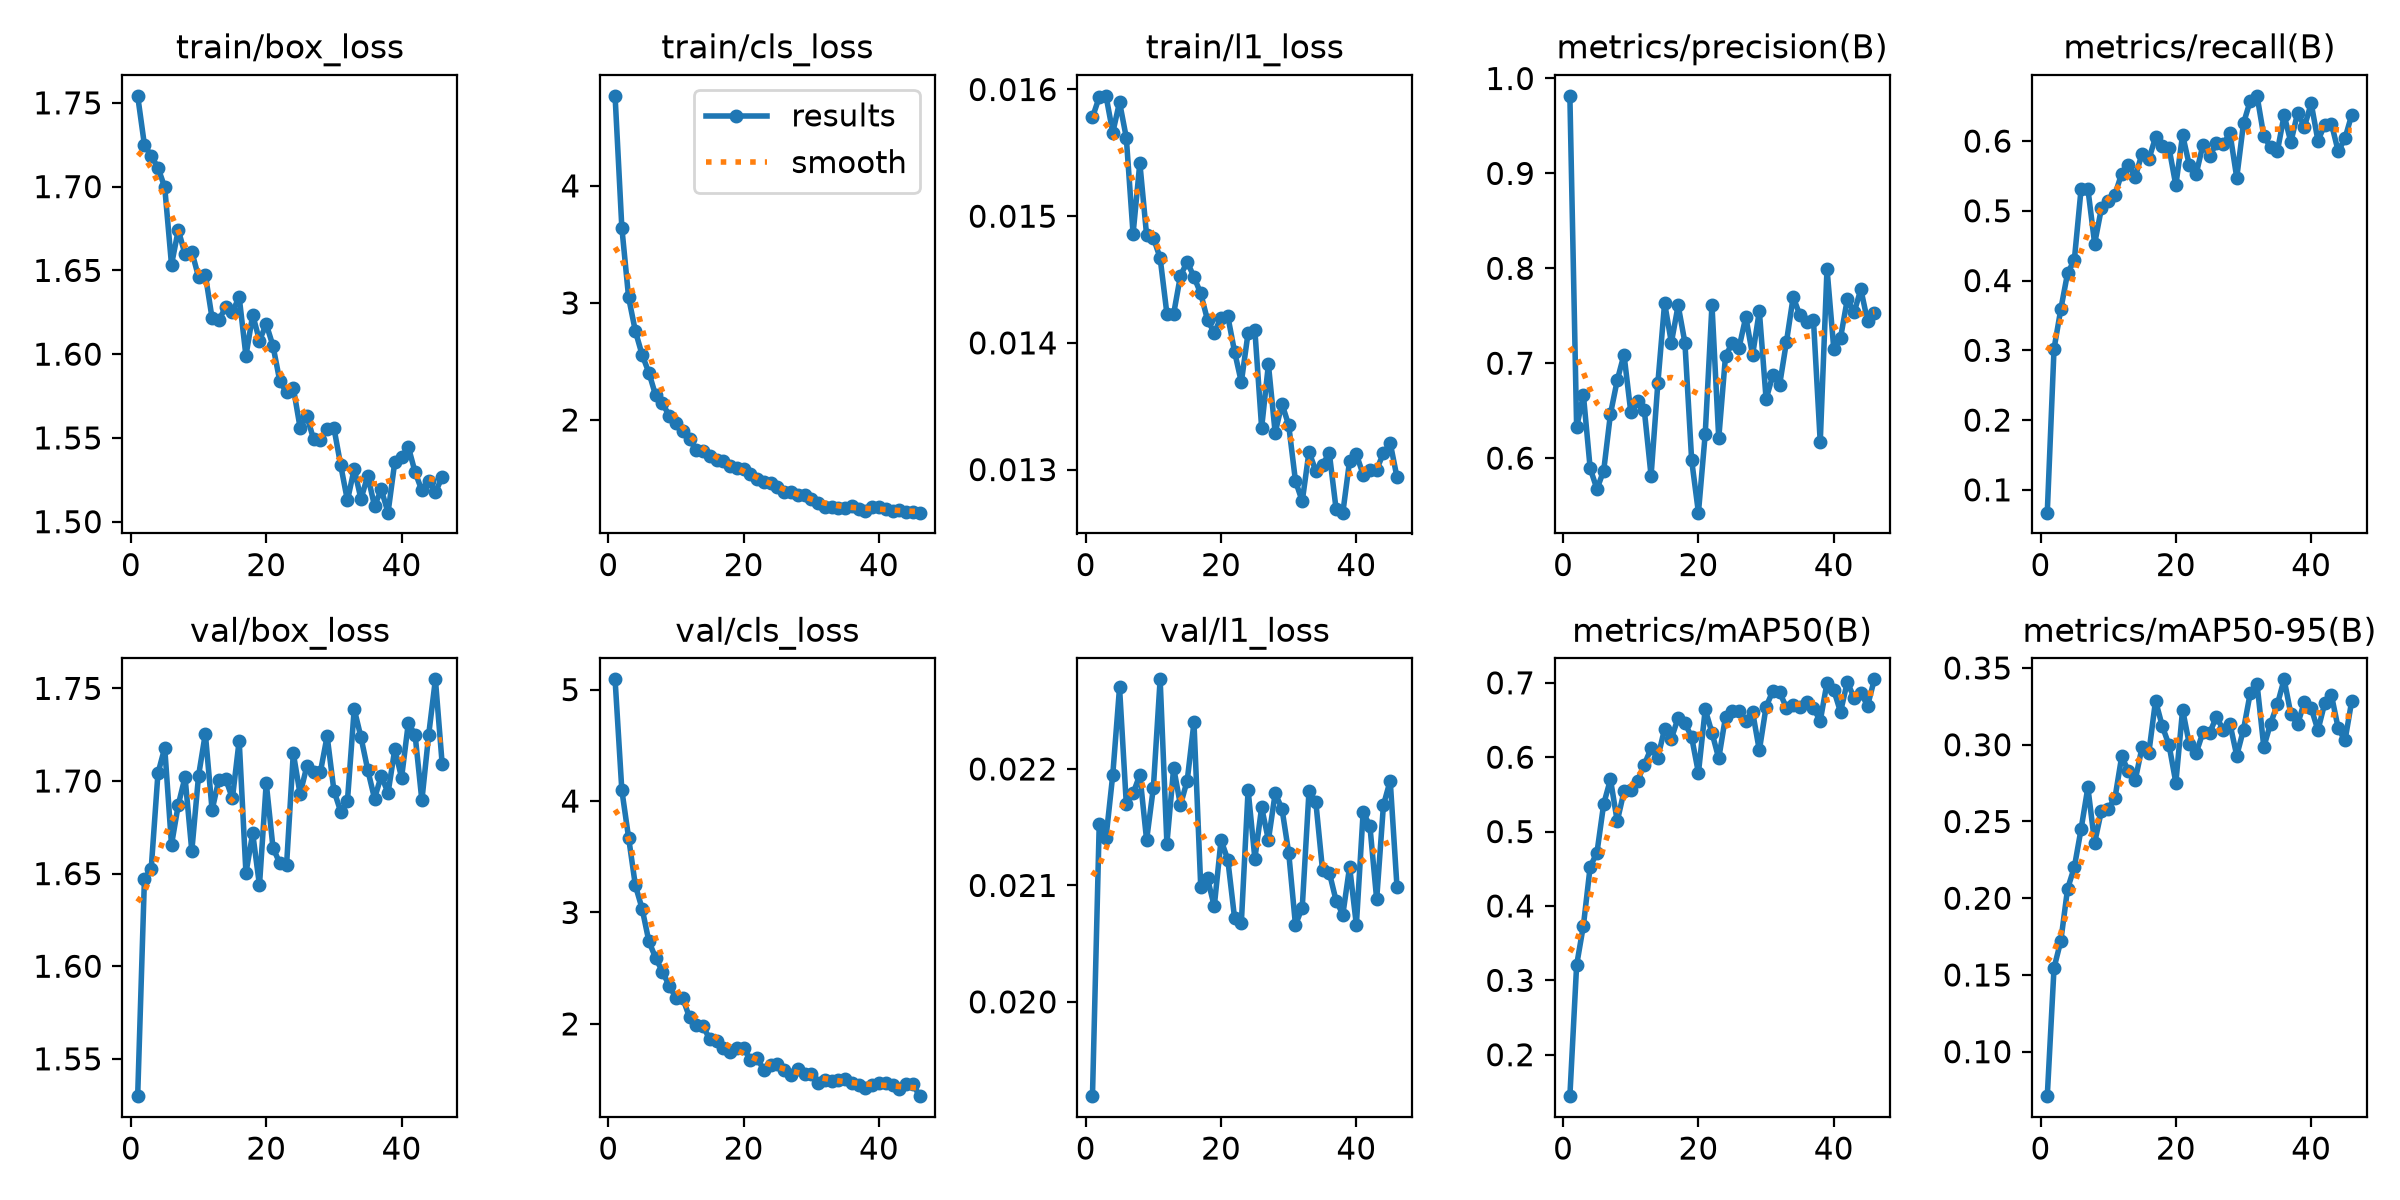

Data behind this chart, as committed beside it:
epoch, time, train/box_loss, train/cls_loss, train/l1_loss, metrics/precision(B), metrics/recall(B), metrics/mAP50(B), metrics/mAP50-95(B), val/box_loss, val/cls_loss, val/l1_loss, lr/pg0, lr/pg1, lr/pg2
1, 240.2, 1.754, 4.769, 0.01578, 0.9817, 0.0673, 0.1443, 0.07104, 1.53, 5.092, 0.01919, 0.0001937, 0.0001937, 0.0001937
2, 480.4, 1.725, 3.644, 0.01594, 0.6325, 0.3023, 0.3206, 0.1546, 1.647, 4.098, 0.02153, 0.0003858, 0.0003858, 0.0003858
3, 720.2, 1.718, 3.047, 0.01595, 0.6666, 0.3589, 0.3735, 0.1722, 1.653, 3.671, 0.02141, 0.0005741, 0.0005741, 0.0005741
4, 959.8, 1.711, 2.759, 0.01566, 0.5892, 0.4105, 0.4527, 0.2061, 1.704, 3.242, 0.02195, 0.0005705, 0.0005705, 0.0005705
5, 1199, 1.7, 2.556, 0.0159, 0.5675, 0.4295, 0.4715, 0.2202, 1.718, 3.033, 0.0227, 0.0005647, 0.0005647, 0.0005647
6, 1437, 1.653, 2.404, 0.01562, 0.5868, 0.5314, 0.5372, 0.2451, 1.666, 2.74, 0.0217, 0.0005589, 0.0005589, 0.0005589
7, 1677, 1.674, 2.209, 0.01486, 0.6466, 0.5317, 0.5702, 0.2722, 1.687, 2.592, 0.02179, 0.0005531, 0.0005531, 0.0005531
8, 1915, 1.66, 2.14, 0.01542, 0.6821, 0.453, 0.5139, 0.2361, 1.702, 2.468, 0.02195, 0.0005473, 0.0005473, 0.0005473
9, 2154, 1.661, 2.037, 0.01485, 0.7091, 0.5034, 0.554, 0.2569, 1.662, 2.343, 0.02139, 0.0005414, 0.0005414, 0.0005414
10, 2394, 1.646, 1.973, 0.01483, 0.6486, 0.5147, 0.5563, 0.2583, 1.703, 2.233, 0.02184, 0.0005356, 0.0005356, 0.0005356
11, 2633, 1.647, 1.903, 0.01467, 0.6602, 0.5233, 0.5683, 0.2652, 1.726, 2.232, 0.02277, 0.0005298, 0.0005298, 0.0005298
12, 2872, 1.621, 1.836, 0.01423, 0.6506, 0.5534, 0.5899, 0.2924, 1.684, 2.058, 0.02136, 0.000524, 0.000524, 0.000524
13, 3111, 1.62, 1.74, 0.01423, 0.5814, 0.5662, 0.6119, 0.2826, 1.701, 1.99, 0.02201, 0.0005181, 0.0005181, 0.0005181
14, 3350, 1.628, 1.737, 0.01453, 0.6787, 0.5487, 0.5996, 0.277, 1.701, 1.977, 0.02169, 0.0005123, 0.0005123, 0.0005123
15, 3590, 1.625, 1.693, 0.01464, 0.7634, 0.5818, 0.6382, 0.2982, 1.691, 1.863, 0.0219, 0.0005065, 0.0005065, 0.0005065
16, 3829, 1.634, 1.657, 0.01452, 0.7217, 0.5735, 0.625, 0.2944, 1.722, 1.847, 0.0224, 0.0005007, 0.0005007, 0.0005007
17, 4068, 1.599, 1.648, 0.01439, 0.761, 0.6053, 0.6529, 0.3287, 1.65, 1.783, 0.02099, 0.0004949, 0.0004949, 0.0004949
18, 4306, 1.623, 1.61, 0.01418, 0.7218, 0.5931, 0.6462, 0.3121, 1.672, 1.751, 0.02106, 0.000489, 0.000489, 0.000489
19, 4546, 1.608, 1.586, 0.01408, 0.5977, 0.5898, 0.6267, 0.2997, 1.644, 1.781, 0.02082, 0.0004832, 0.0004832, 0.0004832
20, 250.1, 1.618, 1.581, 0.0142, 0.5426, 0.5363, 0.5789, 0.2753, 1.699, 1.783, 0.02139, 0.0004774, 0.0004774, 0.0004774
21, 499.3, 1.605, 1.537, 0.01421, 0.6253, 0.6089, 0.6642, 0.3228, 1.664, 1.678, 0.02122, 0.0004716, 0.0004716, 0.0004716
22, 750.6, 1.584, 1.493, 0.01393, 0.7613, 0.5649, 0.6329, 0.3003, 1.656, 1.693, 0.02072, 0.0004658, 0.0004658, 0.0004658
23, 1007, 1.577, 1.471, 0.01369, 0.6208, 0.5525, 0.5983, 0.2946, 1.654, 1.583, 0.02068, 0.0004599, 0.0004599, 0.0004599
24, 1265, 1.58, 1.459, 0.01408, 0.7076, 0.5945, 0.6541, 0.308, 1.715, 1.628, 0.02182, 0.0004541, 0.0004541, 0.0004541
25, 1523, 1.556, 1.426, 0.0141, 0.7213, 0.5786, 0.6623, 0.3077, 1.693, 1.638, 0.02123, 0.0004483, 0.0004483, 0.0004483
26, 1772, 1.563, 1.386, 0.01333, 0.7164, 0.5968, 0.6624, 0.3182, 1.708, 1.59, 0.02167, 0.0004425, 0.0004425, 0.0004425
27, 2014, 1.549, 1.385, 0.01383, 0.7487, 0.5958, 0.6489, 0.3097, 1.705, 1.539, 0.02139, 0.0004366, 0.0004366, 0.0004366
28, 2258, 1.549, 1.356, 0.01329, 0.7085, 0.6111, 0.6611, 0.3136, 1.705, 1.593, 0.02179, 0.0004308, 0.0004308, 0.0004308
29, 2500, 1.555, 1.356, 0.01352, 0.7549, 0.5474, 0.6092, 0.2929, 1.724, 1.548, 0.02166, 0.000425, 0.000425, 0.000425
30, 2743, 1.556, 1.326, 0.01335, 0.6621, 0.6253, 0.6678, 0.3099, 1.695, 1.552, 0.02128, 0.0004192, 0.0004192, 0.0004192
31, 2986, 1.534, 1.294, 0.01291, 0.6876, 0.6579, 0.6891, 0.3338, 1.684, 1.471, 0.02066, 0.0004134, 0.0004134, 0.0004134
32, 3229, 1.513, 1.254, 0.01275, 0.6774, 0.6648, 0.6871, 0.3396, 1.689, 1.499, 0.02081, 0.0004075, 0.0004075, 0.0004075
33, 3473, 1.532, 1.26, 0.01314, 0.7222, 0.6071, 0.6668, 0.2986, 1.739, 1.49, 0.02181, 0.0004017, 0.0004017, 0.0004017
34, 3722, 1.514, 1.249, 0.01299, 0.7697, 0.5912, 0.6697, 0.3138, 1.724, 1.498, 0.02172, 0.0003959, 0.0003959, 0.0003959
35, 3968, 1.527, 1.25, 0.01304, 0.7505, 0.5851, 0.6677, 0.3262, 1.706, 1.508, 0.02113, 0.0003901, 0.0003901, 0.0003901
36, 4223, 1.509, 1.264, 0.01313, 0.7433, 0.637, 0.6744, 0.3426, 1.691, 1.465, 0.02111, 0.0003843, 0.0003843, 0.0003843
37, 4481, 1.519, 1.241, 0.01269, 0.7452, 0.5983, 0.6657, 0.3199, 1.703, 1.453, 0.02087, 0.0003784, 0.0003784, 0.0003784
38, 4736, 1.505, 1.221, 0.01266, 0.6168, 0.6406, 0.6488, 0.3134, 1.694, 1.424, 0.02075, 0.0003726, 0.0003726, 0.0003726
39, 4992, 1.536, 1.253, 0.01307, 0.7996, 0.6203, 0.7001, 0.3279, 1.717, 1.452, 0.02116, 0.0003668, 0.0003668, 0.0003668
40, 5248, 1.538, 1.254, 0.01312, 0.7153, 0.6541, 0.6902, 0.3239, 1.702, 1.466, 0.02066, 0.000361, 0.000361, 0.000361
41, 5504, 1.545, 1.241, 0.01296, 0.7267, 0.6005, 0.6608, 0.3095, 1.731, 1.467, 0.02163, 0.0003552, 0.0003552, 0.0003552
42, 5760, 1.53, 1.222, 0.013, 0.7674, 0.6231, 0.7011, 0.3271, 1.725, 1.453, 0.02151, 0.0003493, 0.0003493, 0.0003493
43, 6017, 1.519, 1.232, 0.013, 0.7534, 0.6246, 0.6797, 0.3322, 1.689, 1.411, 0.02088, 0.0003435, 0.0003435, 0.0003435
44, 6276, 1.524, 1.215, 0.01313, 0.778, 0.5851, 0.6863, 0.3106, 1.725, 1.461, 0.02169, 0.0003377, 0.0003377, 0.0003377
45, 6535, 1.518, 1.209, 0.01321, 0.7442, 0.604, 0.6693, 0.3028, 1.755, 1.464, 0.0219, 0.0003319, 0.0003319, 0.0003319
46, 6791, 1.527, 1.208, 0.01294, 0.7524, 0.6379, 0.7047, 0.3287, 1.709, 1.351, 0.02099, 0.000326, 0.000326, 0.000326
